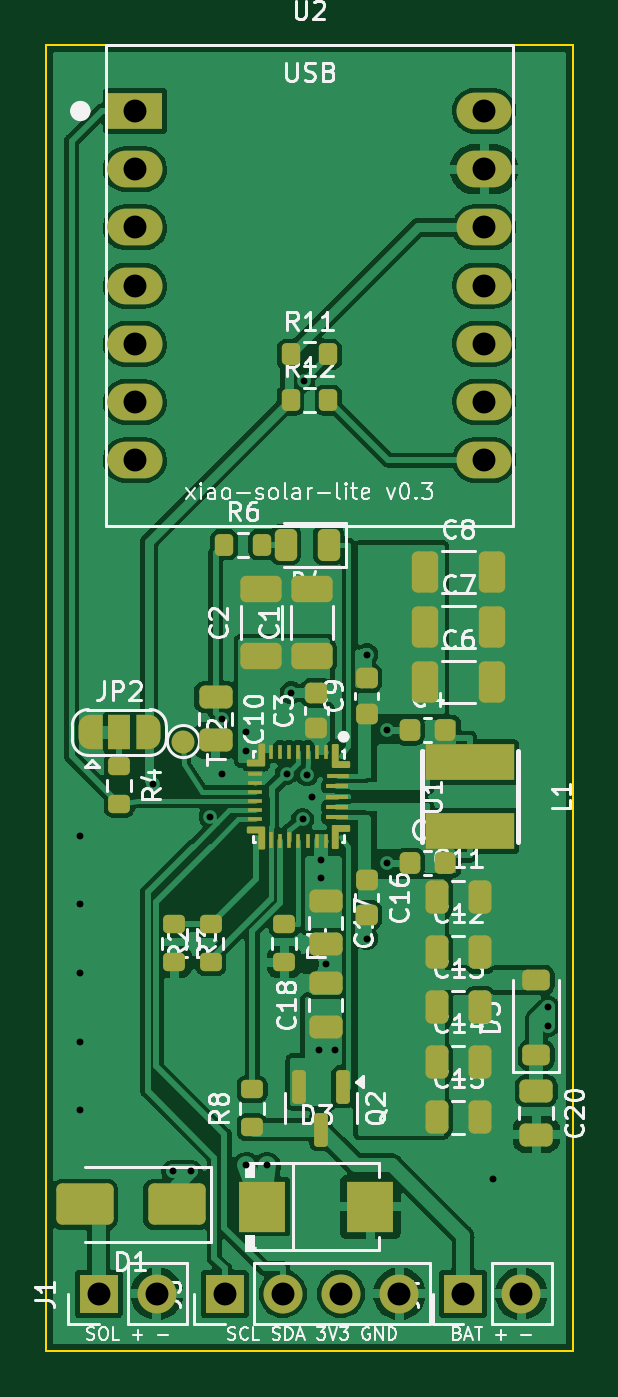
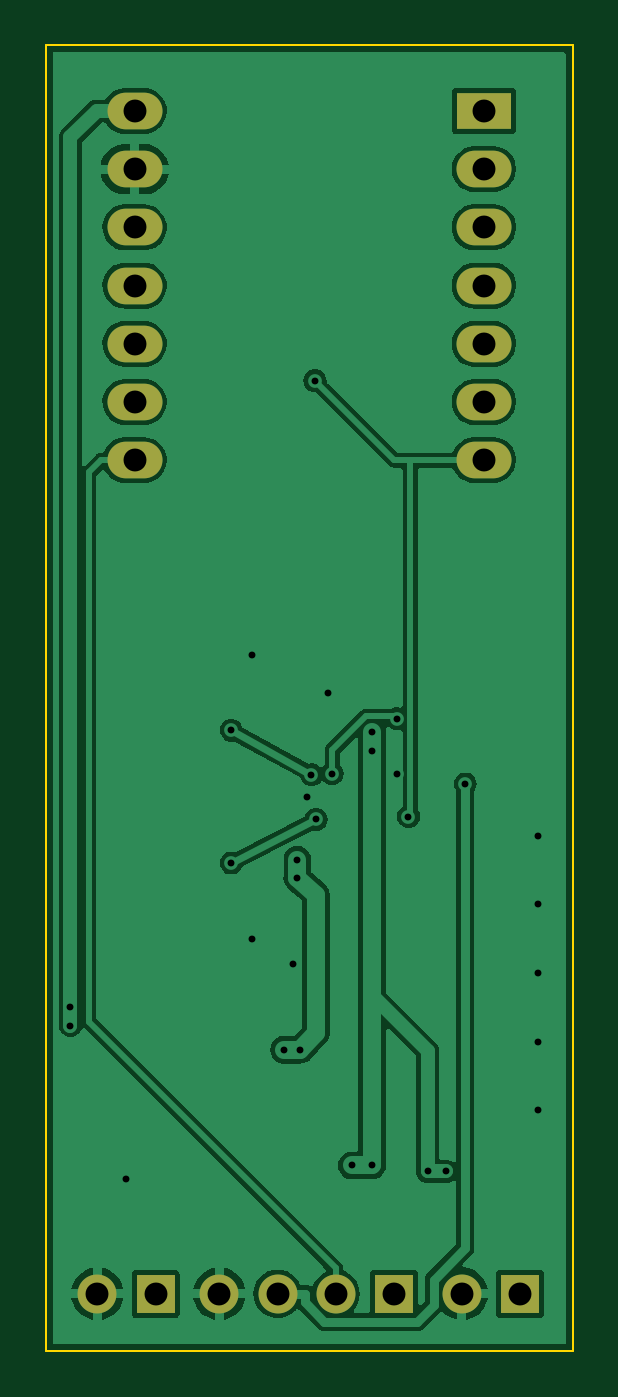
Circuit board: 11 layer files. Board 23.0 x 57.0 mm.
- bottom_copper: xiao-solar-lite-B_Cu.gbl (63222 bytes)
- bottom_mask: xiao-solar-lite-B_Mask.gbs (1367 bytes)
- paste: xiao-solar-lite-B_Paste.gbp (522 bytes)
- bottom_silk: xiao-solar-lite-B_Silkscreen.gbo (1377 bytes)
- outline: xiao-solar-lite-Edge_Cuts.gm1 (766 bytes)
- top_copper: xiao-solar-lite-F_Cu.gtl (153440 bytes)
- top_mask: xiao-solar-lite-F_Mask.gts (10612 bytes)
- paste: xiao-solar-lite-F_Paste.gtp (8669 bytes)
- top_silk: xiao-solar-lite-F_Silkscreen.gto (93714 bytes)
- drill: xiao-solar-lite-NPTH.drl (297 bytes)
- drill: xiao-solar-lite-PTH.drl (1244 bytes)

=== bottom_copper: xiao-solar-lite-B_Cu.gbl (63222 bytes, source omitted) ===
=== bottom_mask: xiao-solar-lite-B_Mask.gbs ===
G04 #@! TF.GenerationSoftware,KiCad,Pcbnew,7.0.11+dfsg-1build4*
G04 #@! TF.CreationDate,2026-10-30T04:46:50+00:00*
G04 #@! TF.ProjectId,xiao-solar-lite,7869616f-2d73-46f6-9c61-722d6c697465,rev?*
G04 #@! TF.SameCoordinates,Original*
G04 #@! TF.FileFunction,Soldermask,Bot*
G04 #@! TF.FilePolarity,Negative*
%FSLAX46Y46*%
G04 Gerber Fmt 4.6, Leading zero omitted, Abs format (unit mm)*
G04 Created by KiCad (PCBNEW 7.0.11+dfsg-1build4) date 2026-10-30 04:46:50*
%MOMM*%
%LPD*%
G01*
G04 APERTURE LIST*
%ADD10R,1.700000X1.700000*%
%ADD11O,1.700000X1.700000*%
%ADD12R,2.400000X1.600000*%
%ADD13O,2.400000X1.600000*%
G04 APERTURE END LIST*
D10*
G04 #@! TO.C,J1*
X102300000Y-154500000D03*
D11*
X104840000Y-154500000D03*
G04 #@! TD*
D10*
G04 #@! TO.C,J4*
X118200000Y-154500000D03*
D11*
X120740000Y-154500000D03*
G04 #@! TD*
D10*
G04 #@! TO.C,J5*
X107800000Y-154500000D03*
D11*
X110340000Y-154500000D03*
X112880000Y-154500000D03*
X115420000Y-154500000D03*
G04 #@! TD*
D12*
G04 #@! TO.C,U2*
X103880000Y-102880000D03*
D13*
X103880000Y-105420000D03*
X103880000Y-107960000D03*
X103880000Y-110500000D03*
X103880000Y-113040000D03*
X103880000Y-115580000D03*
X103880000Y-118120000D03*
X119120000Y-118120000D03*
X119120000Y-115580000D03*
X119120000Y-113040000D03*
X119120000Y-110500000D03*
X119120000Y-107960000D03*
X119120000Y-105420000D03*
X119120000Y-102880000D03*
G04 #@! TD*
M02*

=== paste: xiao-solar-lite-B_Paste.gbp ===
G04 #@! TF.GenerationSoftware,KiCad,Pcbnew,7.0.11+dfsg-1build4*
G04 #@! TF.CreationDate,2026-10-30T04:46:50+00:00*
G04 #@! TF.ProjectId,xiao-solar-lite,7869616f-2d73-46f6-9c61-722d6c697465,rev?*
G04 #@! TF.SameCoordinates,Original*
G04 #@! TF.FileFunction,Paste,Bot*
G04 #@! TF.FilePolarity,Positive*
%FSLAX46Y46*%
G04 Gerber Fmt 4.6, Leading zero omitted, Abs format (unit mm)*
G04 Created by KiCad (PCBNEW 7.0.11+dfsg-1build4) date 2026-10-30 04:46:50*
%MOMM*%
%LPD*%
G01*
G04 APERTURE LIST*
G04 APERTURE END LIST*
M02*

=== bottom_silk: xiao-solar-lite-B_Silkscreen.gbo ===
G04 #@! TF.GenerationSoftware,KiCad,Pcbnew,7.0.11+dfsg-1build4*
G04 #@! TF.CreationDate,2026-10-30T04:46:50+00:00*
G04 #@! TF.ProjectId,xiao-solar-lite,7869616f-2d73-46f6-9c61-722d6c697465,rev?*
G04 #@! TF.SameCoordinates,Original*
G04 #@! TF.FileFunction,Legend,Bot*
G04 #@! TF.FilePolarity,Positive*
%FSLAX46Y46*%
G04 Gerber Fmt 4.6, Leading zero omitted, Abs format (unit mm)*
G04 Created by KiCad (PCBNEW 7.0.11+dfsg-1build4) date 2026-10-30 04:46:50*
%MOMM*%
%LPD*%
G01*
G04 APERTURE LIST*
%ADD10R,1.700000X1.700000*%
%ADD11O,1.700000X1.700000*%
%ADD12R,2.400000X1.600000*%
%ADD13O,2.400000X1.600000*%
G04 APERTURE END LIST*
%LPC*%
D10*
G04 #@! TO.C,J1*
X102300000Y-154500000D03*
D11*
X104840000Y-154500000D03*
G04 #@! TD*
D10*
G04 #@! TO.C,J4*
X118200000Y-154500000D03*
D11*
X120740000Y-154500000D03*
G04 #@! TD*
D10*
G04 #@! TO.C,J5*
X107800000Y-154500000D03*
D11*
X110340000Y-154500000D03*
X112880000Y-154500000D03*
X115420000Y-154500000D03*
G04 #@! TD*
D12*
G04 #@! TO.C,U2*
X103880000Y-102880000D03*
D13*
X103880000Y-105420000D03*
X103880000Y-107960000D03*
X103880000Y-110500000D03*
X103880000Y-113040000D03*
X103880000Y-115580000D03*
X103880000Y-118120000D03*
X119120000Y-118120000D03*
X119120000Y-115580000D03*
X119120000Y-113040000D03*
X119120000Y-110500000D03*
X119120000Y-107960000D03*
X119120000Y-105420000D03*
X119120000Y-102880000D03*
G04 #@! TD*
%LPD*%
M02*

=== outline: xiao-solar-lite-Edge_Cuts.gm1 ===
G04 #@! TF.GenerationSoftware,KiCad,Pcbnew,7.0.11+dfsg-1build4*
G04 #@! TF.CreationDate,2026-10-30T04:46:50+00:00*
G04 #@! TF.ProjectId,xiao-solar-lite,7869616f-2d73-46f6-9c61-722d6c697465,rev?*
G04 #@! TF.SameCoordinates,Original*
G04 #@! TF.FileFunction,Profile,NP*
%FSLAX46Y46*%
G04 Gerber Fmt 4.6, Leading zero omitted, Abs format (unit mm)*
G04 Created by KiCad (PCBNEW 7.0.11+dfsg-1build4) date 2026-10-30 04:46:50*
%MOMM*%
%LPD*%
G01*
G04 APERTURE LIST*
G04 #@! TA.AperFunction,Profile*
%ADD10C,0.100000*%
G04 #@! TD*
G04 APERTURE END LIST*
D10*
X123000000Y-100000000D02*
X123000000Y-157000000D01*
X100000000Y-100000000D02*
X123000000Y-100000000D01*
X123000000Y-157000000D02*
X100000000Y-157000000D01*
X100000000Y-157000000D02*
X100000000Y-100000000D01*
M02*

=== top_copper: xiao-solar-lite-F_Cu.gtl (153440 bytes, source omitted) ===
=== top_mask: xiao-solar-lite-F_Mask.gts (10612 bytes, source omitted) ===
=== paste: xiao-solar-lite-F_Paste.gtp (8669 bytes, source omitted) ===
=== top_silk: xiao-solar-lite-F_Silkscreen.gto (93714 bytes, source omitted) ===
=== drill: xiao-solar-lite-NPTH.drl ===
M48
; DRILL file {KiCad 7.0.11+dfsg-1build4} date Fri Oct 30 04:46:51 2026
; FORMAT={-:-/ absolute / metric / decimal}
; #@! TF.CreationDate,2026-10-30T04:46:51+00:00
; #@! TF.GenerationSoftware,Kicad,Pcbnew,7.0.11+dfsg-1build4
; #@! TF.FileFunction,NonPlated,1,2,NPTH
FMAT,2
METRIC
%
G90
G05
M30

=== drill: xiao-solar-lite-PTH.drl ===
M48
; DRILL file {KiCad 7.0.11+dfsg-1build4} date Fri Oct 30 04:46:51 2026
; FORMAT={-:-/ absolute / metric / decimal}
; #@! TF.CreationDate,2026-10-30T04:46:51+00:00
; #@! TF.GenerationSoftware,Kicad,Pcbnew,7.0.11+dfsg-1build4
; #@! TF.FileFunction,Plated,1,2,PTH
FMAT,2
METRIC
; #@! TA.AperFunction,Plated,PTH,ViaDrill
T1C0.300
; #@! TA.AperFunction,Plated,PTH,ComponentDrill
T2C1.000
%
G90
G05
T1
X101.5Y-134.5
X101.5Y-137.5
X101.5Y-140.5
X101.5Y-143.5
X101.5Y-146.5
X104.688Y-132.25
X105.533Y-149.16
X106.333Y-149.16
X107.168Y-133.68
X107.662Y-129.4
X107.67Y-131.8
X108.75Y-130.0
X108.75Y-130.8
X108.75Y-148.9
X109.65Y-148.9
X110.5Y-131.8
X110.7Y-128.275
X111.2Y-133.8
X111.244Y-114.656
X111.4Y-131.85
X111.6Y-132.8
X111.9Y-143.85
X112.02Y-135.55
X112.02Y-136.35
X112.2Y-140.1
X112.6Y-143.85
X114.0Y-126.6
X114.0Y-139.0
X114.9Y-129.9
X114.9Y-135.7
X119.5Y-149.5
X121.919Y-142.8
X121.919Y-142.0
T2
X102.3Y-154.5
X103.88Y-102.88
X103.88Y-105.42
X103.88Y-107.96
X103.88Y-110.5
X103.88Y-113.04
X103.88Y-115.58
X103.88Y-118.12
X104.84Y-154.5
X107.8Y-154.5
X110.34Y-154.5
X112.88Y-154.5
X115.42Y-154.5
X118.2Y-154.5
X119.12Y-102.88
X119.12Y-105.42
X119.12Y-107.96
X119.12Y-110.5
X119.12Y-113.04
X119.12Y-115.58
X119.12Y-118.12
X120.74Y-154.5
M30
